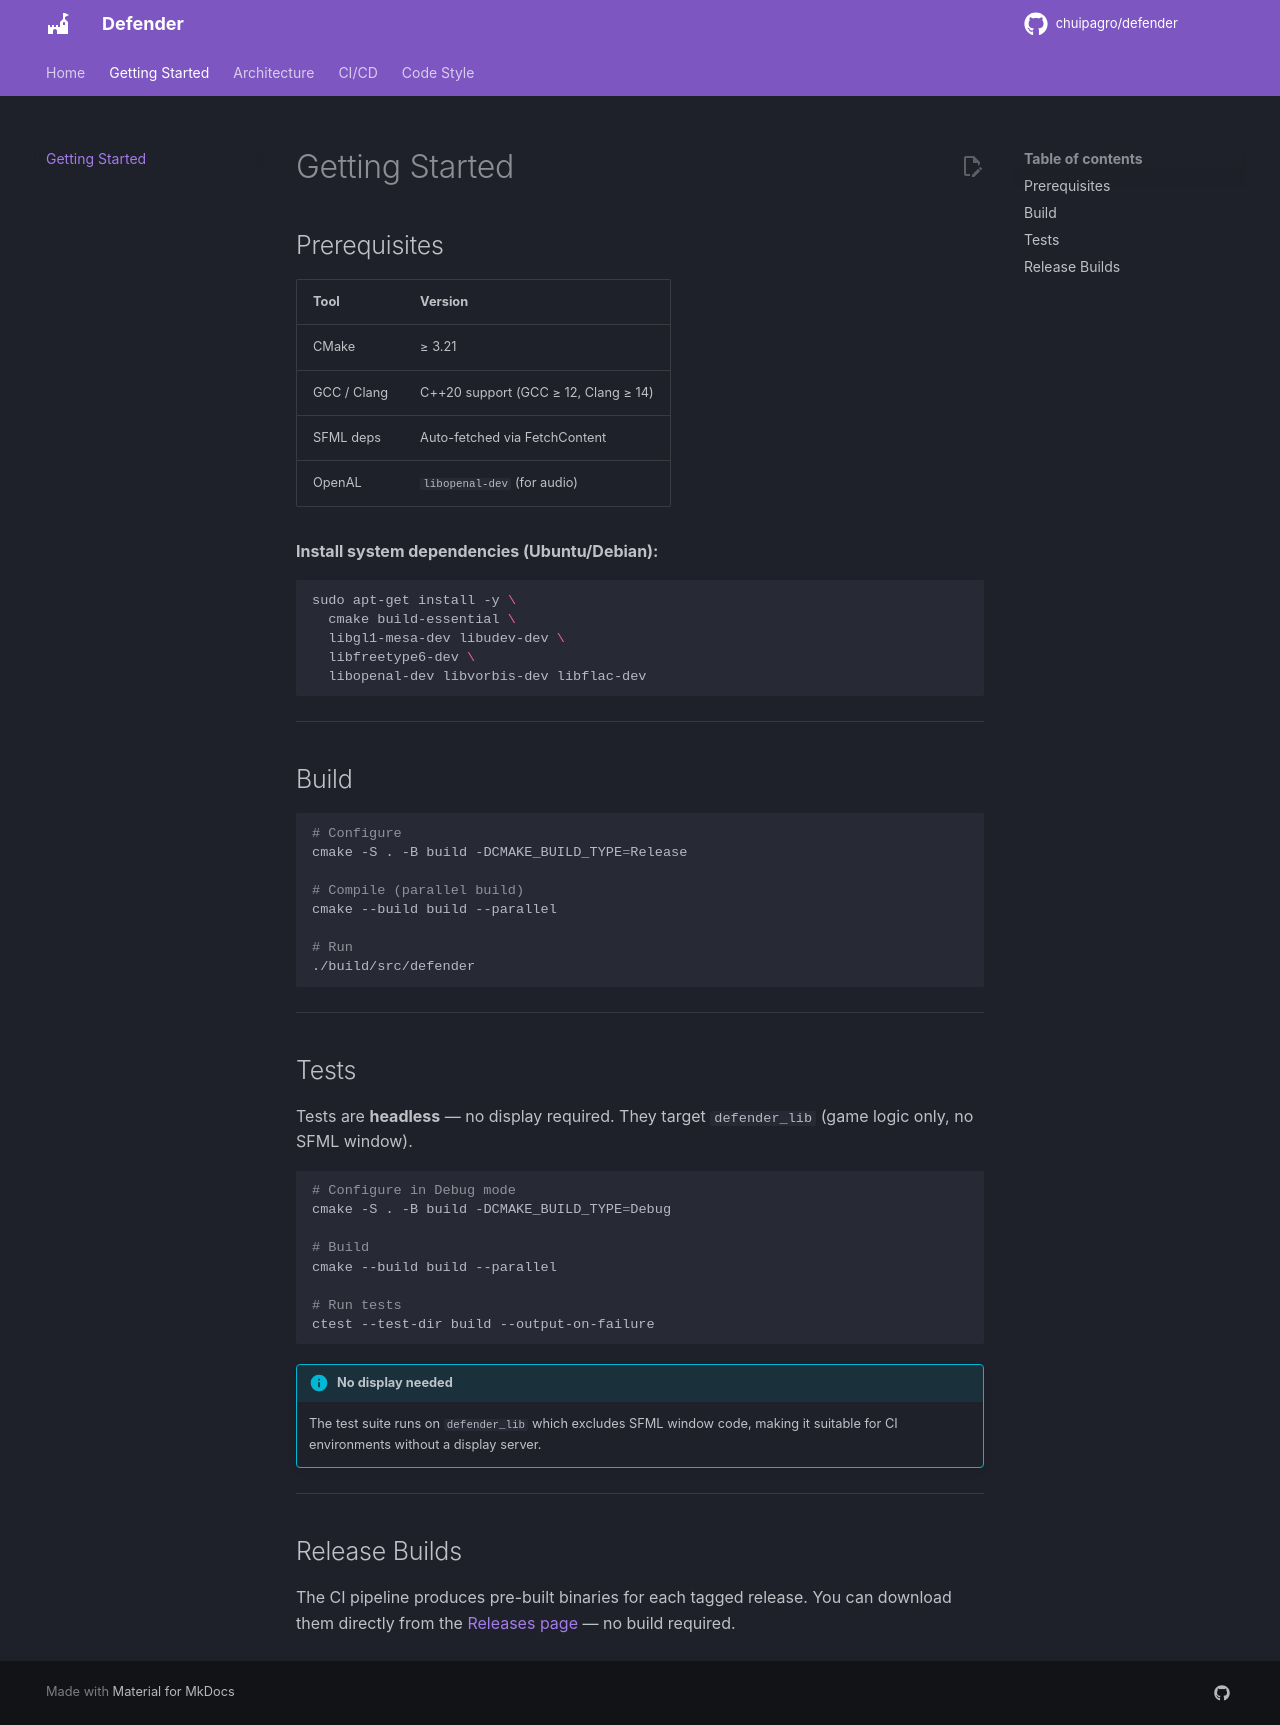

repository: chuipagro/defender · page: getting-started/index.html · generator: mkdocs

# Getting Started

## Prerequisites

| Tool | Version |
|---|---|
| CMake | ≥ 3.21 |
| GCC / Clang | C++20 support (GCC ≥ 12, Clang ≥ 14) |
| SFML deps | Auto-fetched via FetchContent |
| OpenAL | `libopenal-dev` (for audio) |

**Install system dependencies (Ubuntu/Debian):**

```bash
sudo apt-get install -y \
  cmake build-essential \
  libgl1-mesa-dev libudev-dev \
  libfreetype6-dev \
  libopenal-dev libvorbis-dev libflac-dev
```

---

## Build

```bash
# Configure
cmake -S . -B build -DCMAKE_BUILD_TYPE=Release

# Compile (parallel build)
cmake --build build --parallel

# Run
./build/src/defender
```

---

## Tests

Tests are **headless** — no display required. They target `defender_lib` (game logic only, no SFML window).

```bash
# Configure in Debug mode
cmake -S . -B build -DCMAKE_BUILD_TYPE=Debug

# Build
cmake --build build --parallel

# Run tests
ctest --test-dir build --output-on-failure
```

!!! info "No display needed"
    The test suite runs on `defender_lib` which excludes SFML window code, making it suitable for CI environments without a display server.

---

## Release Builds

The CI pipeline produces pre-built binaries for each tagged release. You can download them directly from the [Releases page](https://github.com/chuipagro/defender/releases) — no build required.
